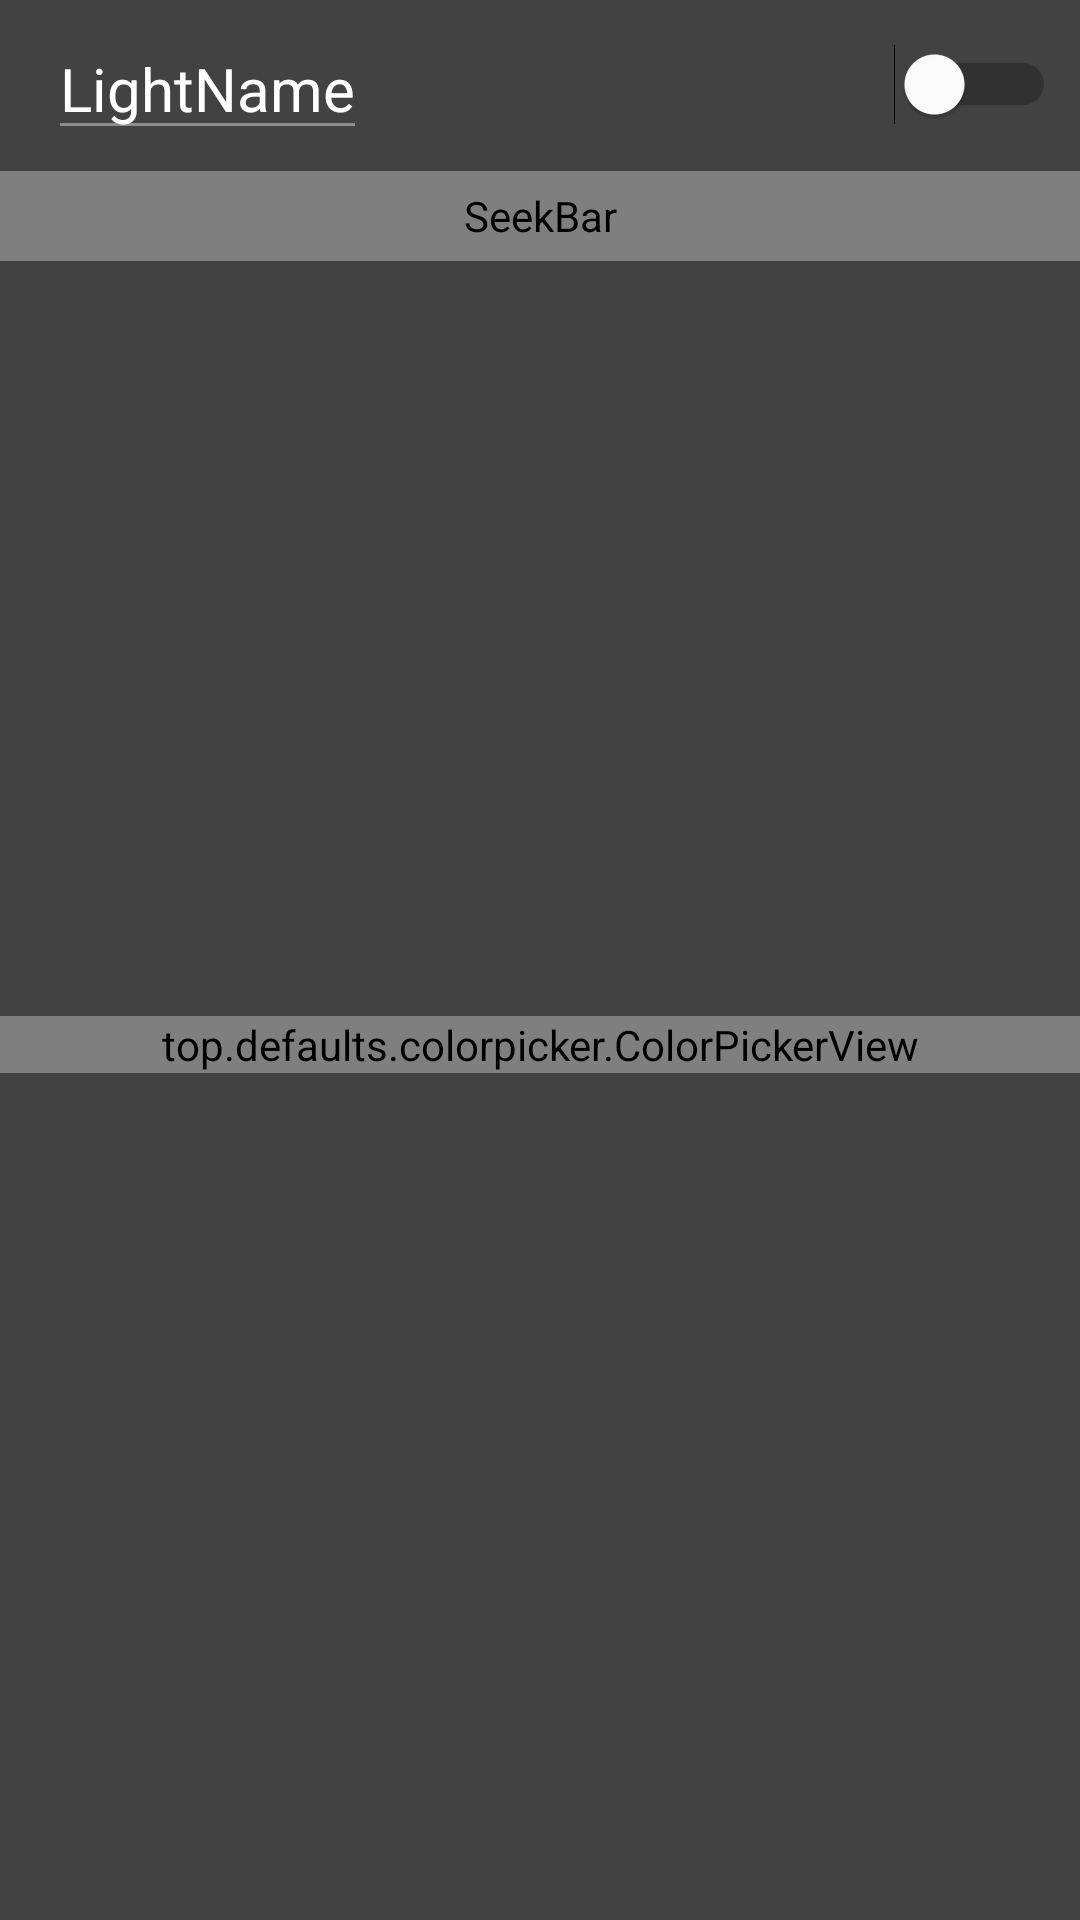

Layout XML and referenced resources for this Android screen:
<!-- AndroidManifest.xml: application theme AppTheme -->
<!-- res/layout/activity_change__light.xml -->
<?xml version="1.0" encoding="utf-8"?>
<androidx.constraintlayout.widget.ConstraintLayout xmlns:android="http://schemas.android.com/apk/res/android"
    xmlns:app="http://schemas.android.com/apk/res-auto"
    xmlns:tools="http://schemas.android.com/tools"
    android:layout_width="match_parent"
    android:layout_height="match_parent"
    tools:context=".Change_Light"
    android:background="@color/cardview_dark_background">

    <com.google.android.material.appbar.AppBarLayout
        android:id="@+id/appBarLayout"
        android:layout_width="match_parent"
        android:layout_height="wrap_content"
        app:layout_constraintEnd_toEndOf="parent"
        app:layout_constraintStart_toStartOf="parent"
        app:layout_constraintTop_toTopOf="parent">

        <androidx.appcompat.widget.Toolbar
            android:id="@+id/cl_toolbar"
            app:title="Testje"
            android:layout_width="match_parent"
            android:layout_height="wrap_content"
            android:background="@color/cardview_dark_background"
            app:navigationIcon="@drawable/ic_baseline_arrow_back_24">
            <androidx.constraintlayout.widget.ConstraintLayout
                android:layout_width="match_parent"
                android:layout_height="wrap_content">


                <EditText
                    android:id="@+id/cl_lightName"
                    android:layout_width="wrap_content"
                    android:layout_height="wrap_content"
                    android:text="LightName"
                    android:textSize="20dp"
                    app:layout_constraintBottom_toBottomOf="parent"
                    app:layout_constraintEnd_toStartOf="@+id/recycler_item_switch"
                    app:layout_constraintStart_toStartOf="parent"
                    app:layout_constraintTop_toTopOf="parent"
                    android:textColor="#FFF"
                    android:maxLines="1"
                    android:inputType="text"
                    android:maxLength="20"></EditText>

                <Switch
                    android:id="@+id/cl_switch"
                    android:layout_width="wrap_content"
                    android:layout_height="wrap_content"
                    android:layout_marginEnd="8dp"
                    android:thumbTint="#FFF"
                    android:checked="false"
                    android:textOff=""
                    android:textOn=""
                    app:layout_constraintBottom_toBottomOf="parent"
                    app:layout_constraintEnd_toEndOf="parent"
                    app:layout_constraintHorizontal_bias="1"
                    app:layout_constraintStart_toEndOf="@+id/linearLayout"
                    app:layout_constraintTop_toTopOf="parent"
                    app:layout_constraintVertical_bias="0.5" />

            </androidx.constraintlayout.widget.ConstraintLayout>

        </androidx.appcompat.widget.Toolbar>
    </com.google.android.material.appbar.AppBarLayout>

    <top.defaults.colorpicker.ColorPickerView
        android:id="@+id/colorPicker"
        android:layout_width="match_parent"
        app:enableAlpha="false"
        app:enableBrightness="false"
        app:layout_constraintBottom_toBottomOf="parent"
        app:layout_constraintHorizontal_bias="0.0"
        app:layout_constraintLeft_toLeftOf="parent"
        app:layout_constraintRight_toRightOf="parent"
        app:layout_constraintTop_toBottomOf="@+id/appBarLayout"
        android:layout_height="wrap_content" />

    <SeekBar
        android:id="@+id/brightness_slider"
        android:layout_width="match_parent"
        android:layout_height="30dp"
        android:layout_marginTop="1dp"
        android:progress="50"
        android:progressDrawable="@drawable/seekbar_style"
        android:thumb="@drawable/custom_thumb"
        app:layout_constraintEnd_toEndOf="parent"
        app:layout_constraintStart_toStartOf="parent"
        app:layout_constraintTop_toBottomOf="@+id/appBarLayout"
        android:splitTrack="false"/>

</androidx.constraintlayout.widget.ConstraintLayout>
<!-- resources referenced by this layout -->
<resources>
  <!-- drawable custom_thumb (drawable) -->
  <?xml version="1.0" encoding="utf-8"?>
  <layer-list xmlns:android="http://schemas.android.com/apk/res/android">
      <item>
          <shape android:shape="oval">
              <solid android:color="#FFF"/>
              <size
                  android:width="35dp"
                  android:height="35dp"/>
          </shape>
      </item>
  </layer-list>
  <!-- drawable seekbar_style (drawable) -->
  <?xml version="1.0" encoding="utf-8"?>
  <layer-list xmlns:android="http://schemas.android.com/apk/res/android" >
      <item
          android:id="@android:id/background"
          android:drawable="@drawable/border_shadow" >
      </item>
  
      <item
          android:id="@android:id/progress">
          <clip
              android:drawable="@drawable/seekbar_progress" />
      </item>
  
  </layer-list>
  <style name="AppTheme" parent="Theme.AppCompat.Light.NoActionBar">
          <item name="android:textColor">#FFF</item>
          <item name="android:textColorSecondary">@color/colorAccent</item>
      </style>
  <!-- drawable seekbar_progress (drawable) -->
  <?xml version="1.0" encoding="utf-8"?>
  <layer-list
      xmlns:android="http://schemas.android.com/apk/res/android" >
      <item
          android:id="@+id/progressshape" >
          <clip>
              <shape
                  android:shape="rectangle" >
                  <size android:height="5dp"/>
                  <corners
                      android:radius="5dp" />
                  <gradient
                      android:angle="45"
                      android:startColor="#4C4C4C"
                      android:endColor="#FFF"/>
              </shape>
          </clip>
      </item>
  </layer-list>
  <color name="colorAccent">#8C8C8C</color>
</resources>
